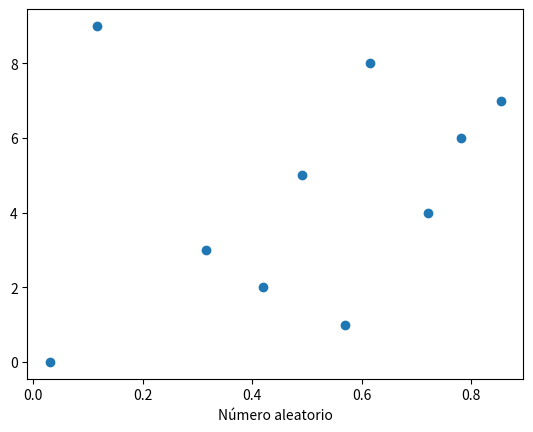

Python code for this plot: (Note: this script raises an exception after producing the figure.)
### Este codigo genera varios numeros aleatorios, los guarda en archivo y los gráfica
import csv
import random
from datetime import datetime
import matplotlib.pyplot as plt

with open('numero_tiempo.csv', mode = 'w') as csv_file:
	fieldname = ['Numero_Aleatorio', 'Tiempo']
	writer = csv.DictWriter(csv_file, fieldnames=fieldname)
	writer.writeheader()

	for _ in range(10):
		x = random.random()
		tiempo_actual = datetime.now().strftime("%Y-%m-%d %H:%M:%S")
		writer.writerow({'Numero_Aleatorio': x, 'Tiempo':tiempo_actual})

with open('numero_tiempo.csv', mode='r') as csv_file:
	reader = csv.reader(csv_file)
	next(reader)

	lista_numeros = []
	lista_tiempos = []
	for row in reader:
		numero = float(row[0])
		tiempo = row[1]
		lista_numeros.append(numero)
		lista_tiempos.append(tiempo)

plt.scatter(lista_numeros, range(len(lista_numeros)))

plt.xlabel("Número aleatorio")
plt.ylaber("Índice")

plt.show()

print("Número:", lista_numeros)
print("Tiempos:", lista_tiempos)
